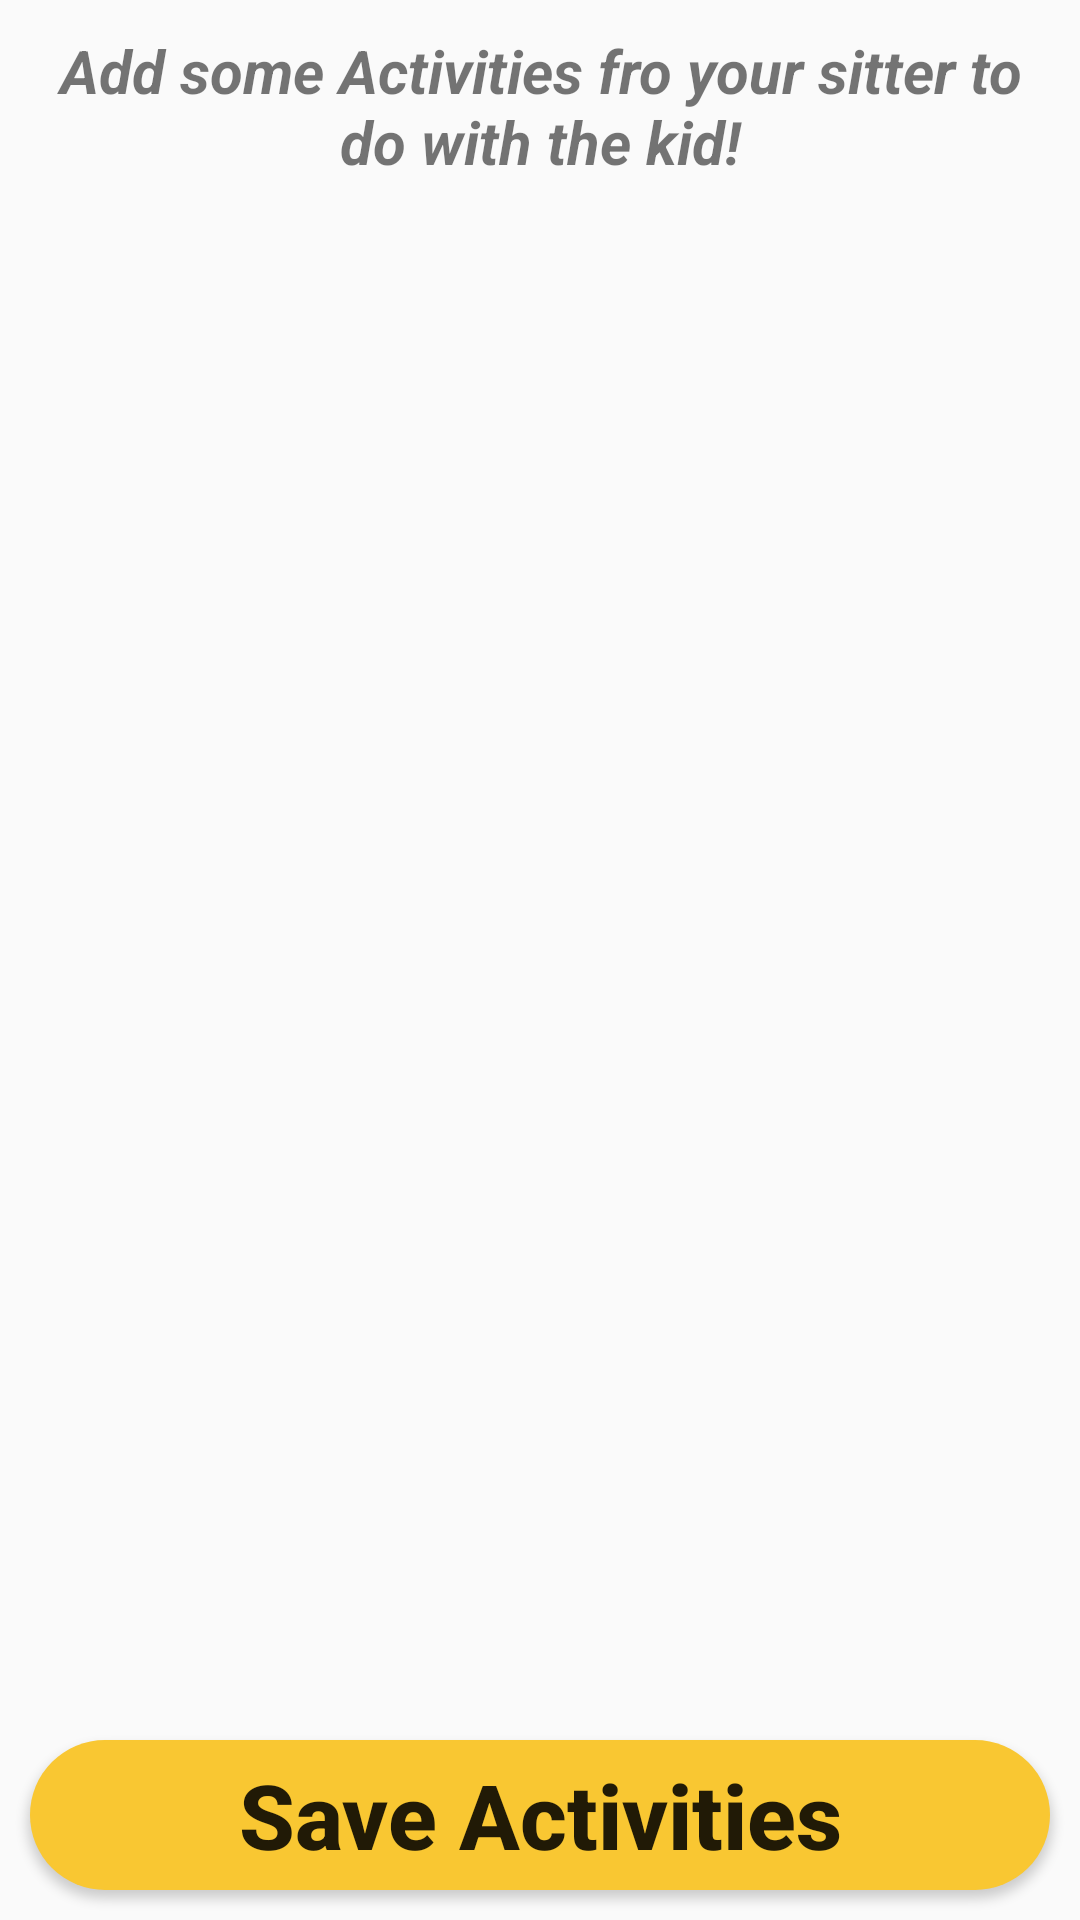

Here is an Android app screen rendered from its layout file. Give the layout XML and the strings, colors and styles it references.
<!-- AndroidManifest.xml: application theme AppTheme -->
<!-- res/layout/activities_games.xml -->
<?xml version="1.0" encoding="utf-8"?>
<androidx.constraintlayout.widget.ConstraintLayout xmlns:android="http://schemas.android.com/apk/res/android"
    xmlns:app="http://schemas.android.com/apk/res-auto"
    android:orientation="vertical"
    android:layout_width="match_parent"
    android:layout_height="match_parent">
    <TextView
        android:textStyle="italic|bold"
        android:id="@+id/act_topTxtV"
        app:layout_constraintTop_toTopOf="parent"
        android:layout_width="match_parent"
        android:layout_height="wrap_content"
        android:gravity="center"
        android:layout_margin="10dp"
        android:textSize="20dp"
        android:text="Add some Activities fro your sitter to do with the kid!"></TextView>
    <GridView
        android:orientation="vertical"
        android:numColumns="3"
        android:divider="@null"
        android:id="@+id/act_gridV"
        android:layout_width="match_parent"
        android:layout_height="710dp"
        android:layout_margin="10dp"
        app:layout_constraintTop_toBottomOf="@id/act_topTxtV">
    </GridView>
    <Button
        android:id="@+id/next3"
        android:layout_margin="10dp"
        app:layout_constraintBottom_toBottomOf="parent"
        android:layout_width="match_parent"
        android:layout_height="50dp"
        android:background="@drawable/radius"
        android:text="Save Activities"
        android:textAllCaps="false"
        android:textSize="30dp"
        android:textStyle="bold"></Button>
</androidx.constraintlayout.widget.ConstraintLayout>
<!-- resources referenced by this layout -->
<resources>
  <!-- drawable radius (drawable) -->
  <?xml version="1.0" encoding="utf-8"?>
  <shape xmlns:android="http://schemas.android.com/apk/res/android"
      android:shape="rectangle">
      <solid android:color="#f9c732"/>
      <corners android:radius="30dp"
          />
  </shape>
  <style name="AppTheme" parent="Theme.AppCompat.Light.NoActionBar">
          
          <item name="colorPrimary">@color/colorPrimary</item>
          <item name="colorPrimaryDark">@color/colorPrimaryDark</item>
          <item name="colorAccent">@color/colorAccent</item>
      </style>
  <color name="colorPrimary">#199DD8</color>
  <color name="colorPrimaryDark">#0288D1</color>
  <color name="colorAccent">#FF4081</color>
</resources>
